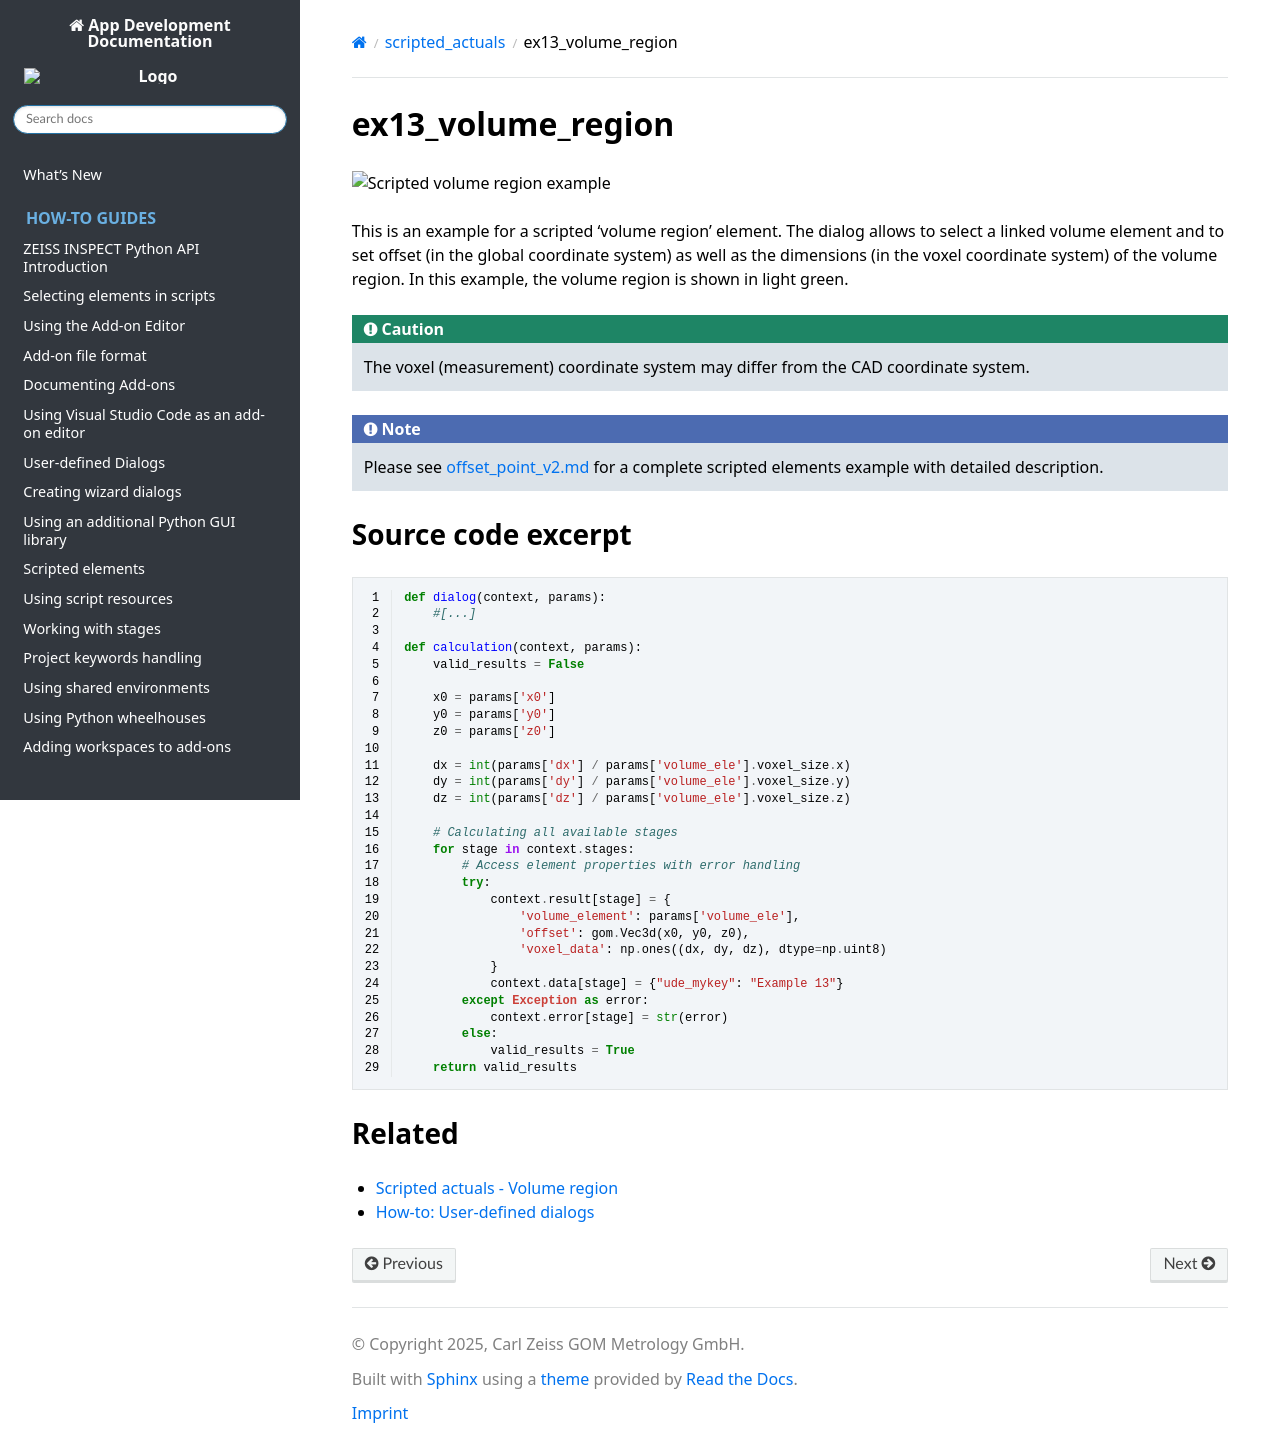

repository: ZEISS/zeiss-inspect-app-api · page: 2023/python_examples/scripted_actuals/ex13_volume_region.html · generator: sphinx

# ex13_volume_region

![Scripted volume region example](ex13_volume_region.png)

This is an example for a scripted 'volume region' element. The dialog allows to select a linked volume element and to set offset (in the global coordinate system) as well as the dimensions (in the voxel coordinate system) of the volume region. In this example, the volume region is shown in light green.

```{caution}
The voxel (measurement) coordinate system may differ from the CAD coordinate system. 
```

```{note}
Please see [offset_point_v2.md](offset_point_v2.md) for a complete scripted elements example with detailed description.
```


## Source code excerpt

```{code-block} python
---
linenos:
---
def dialog(context, params):
    #[...]

def calculation(context, params):
    valid_results = False

    x0 = params['x0']
    y0 = params['y0']
    z0 = params['z0']

    dx = int(params['dx'] / params['volume_ele'].voxel_size.x)
    dy = int(params['dy'] / params['volume_ele'].voxel_size.y)
    dz = int(params['dz'] / params['volume_ele'].voxel_size.z)

    # Calculating all available stages
    for stage in context.stages:
        # Access element properties with error handling
        try:
            context.result[stage] = {
                'volume_element': params['volume_ele'],
                'offset': gom.Vec3d(x0, y0, z0),
                'voxel_data': np.ones((dx, dy, dz), dtype=np.uint8)
            }
            context.data[stage] = {"ude_mykey": "Example 13"}
        except Exception as error:
            context.error[stage] = str(error)
        else:
            valid_results = True
    return valid_results
```

## Related

* [Scripted actuals - Volume region](../../python_api/scripted_elements_api.md#volume-region)
* [How-to: User-defined dialogs](../../howtos/python_api_introduction/user_defined_dialogs.md)
